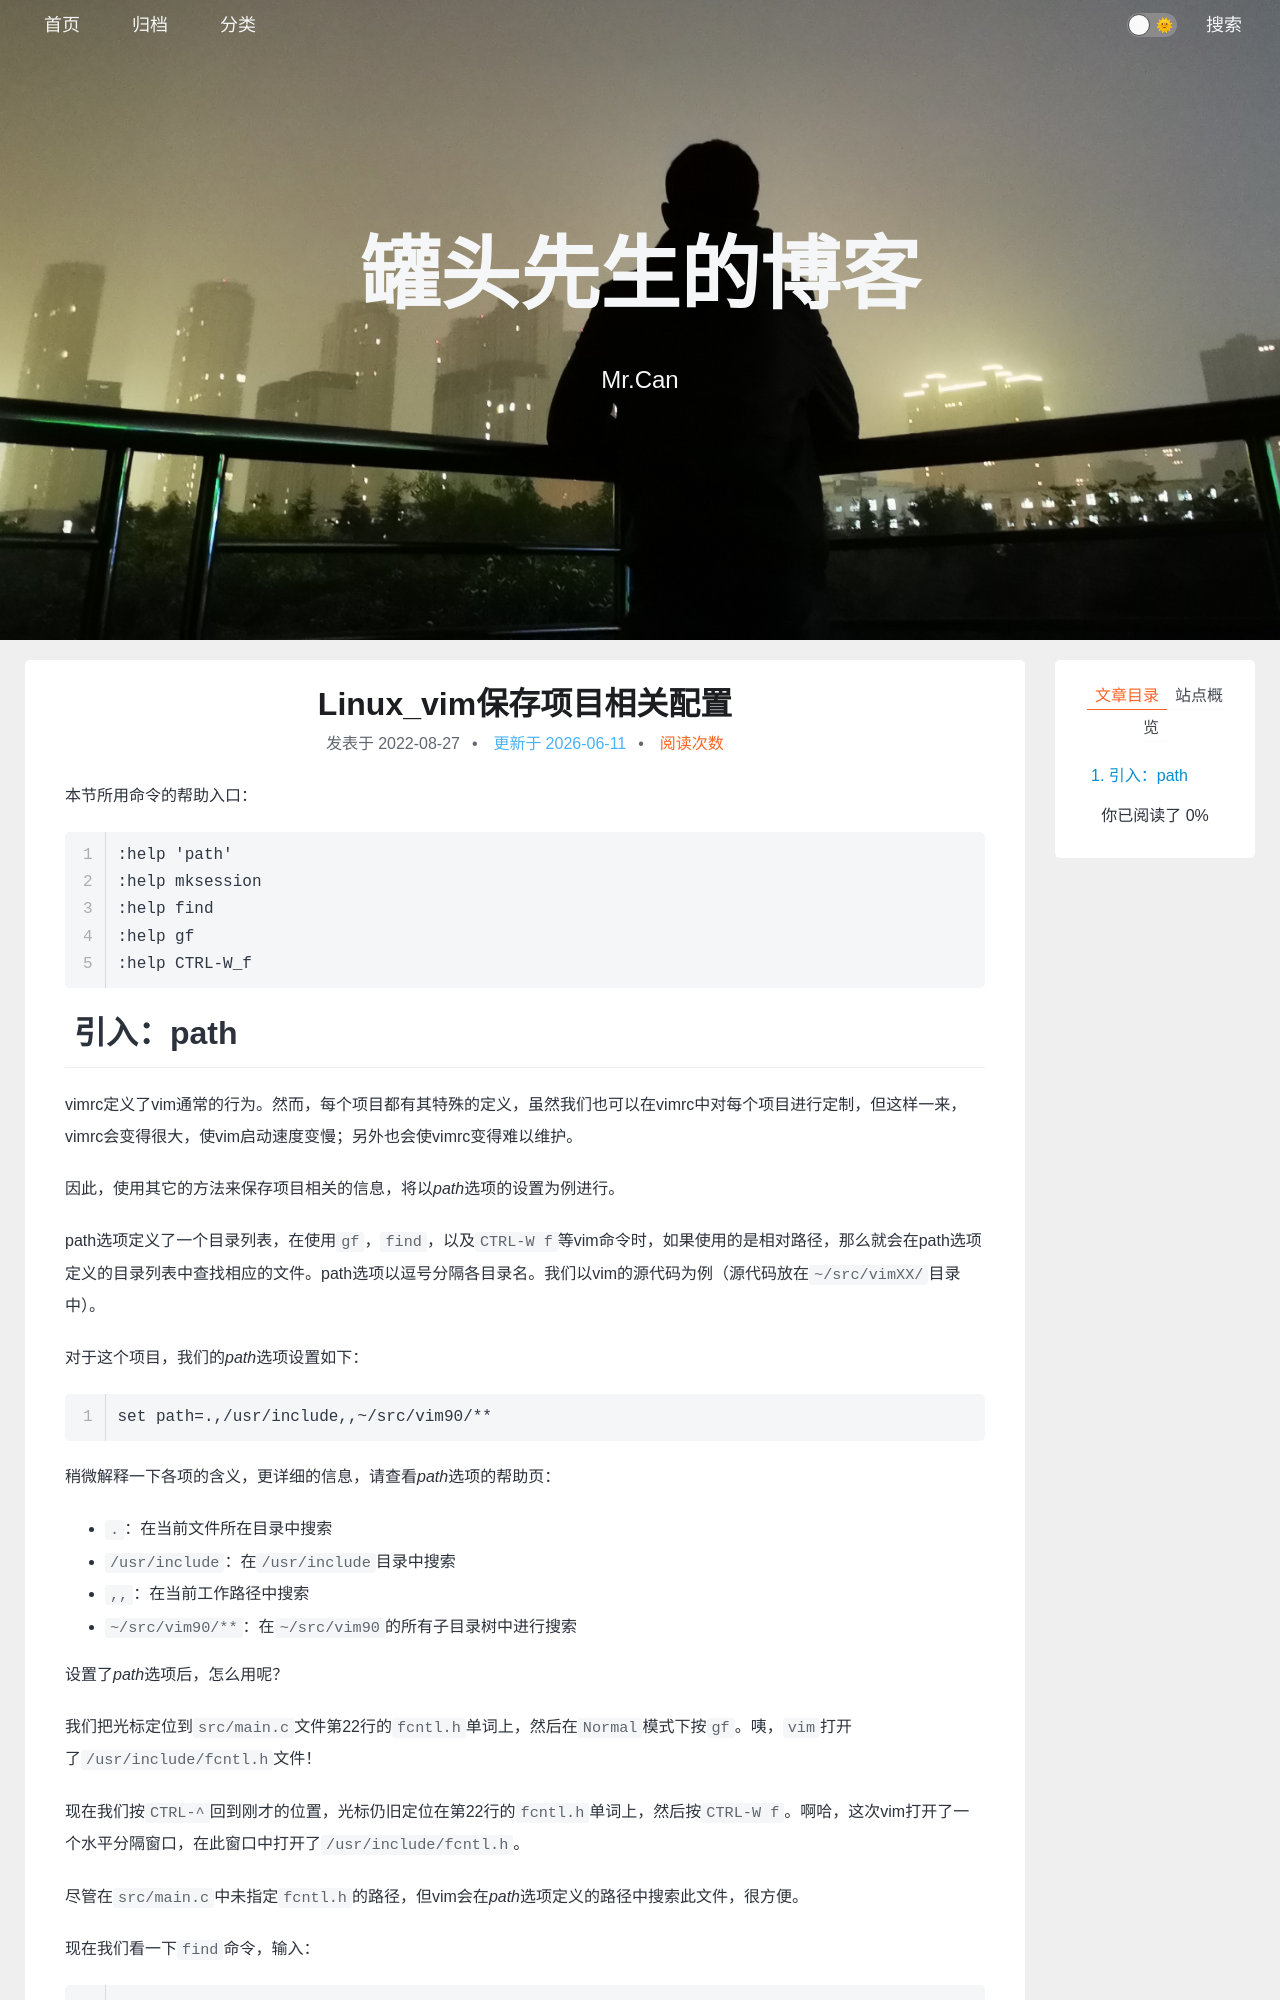

repository: xing-cg/xing-cg.github.io · page: Linux/Linux_vim保存项目相关配置/index.html · generator: jekyll

---
title: Linux_vim保存项目相关配置
categories:
  - - Linux
    - vim
tags: 
date: 2022/8/27
updated: 
comments: 
published:
---

本节所用命令的帮助入口：

```
:help 'path'
:help mksession
:help find
:help gf
:help CTRL-W_f
```
